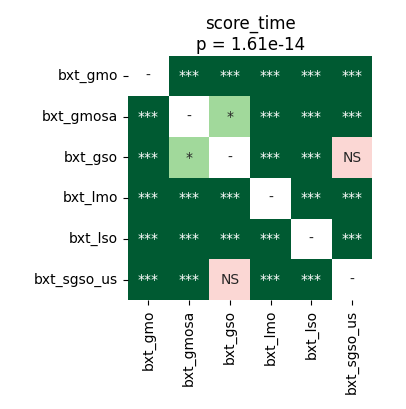

The table this chart was drawn from, first rows:
	bxt_gmo	bxt_gmosa	bxt_gso	bxt_lmo	bxt_lso	bxt_sgso_us
bxt_gmo	1.0	3.814697265625e-05	3.814697265625e-05	3.814697265625e-05	3.814697265625e-05	3.814697265625e-05
bxt_gmosa	3.814697265625e-05	1.0	0.01403	3.814697265625e-05	3.814697265625e-05	0.0003521
bxt_gso	3.814697265625e-05	0.01403	1.0	3.814697265625e-05	3.814697265625e-05	0.6322
bxt_lmo	3.814697265625e-05	3.814697265625e-05	3.814697265625e-05	1.0	3.814697265625e-05	3.814697265625e-05
bxt_lso	3.814697265625e-05	3.814697265625e-05	3.814697265625e-05	3.814697265625e-05	1.0	3.814697265625e-05
bxt_sgso_us	3.814697265625e-05	0.0003521	0.6322	3.814697265625e-05	3.814697265625e-05	1.0
